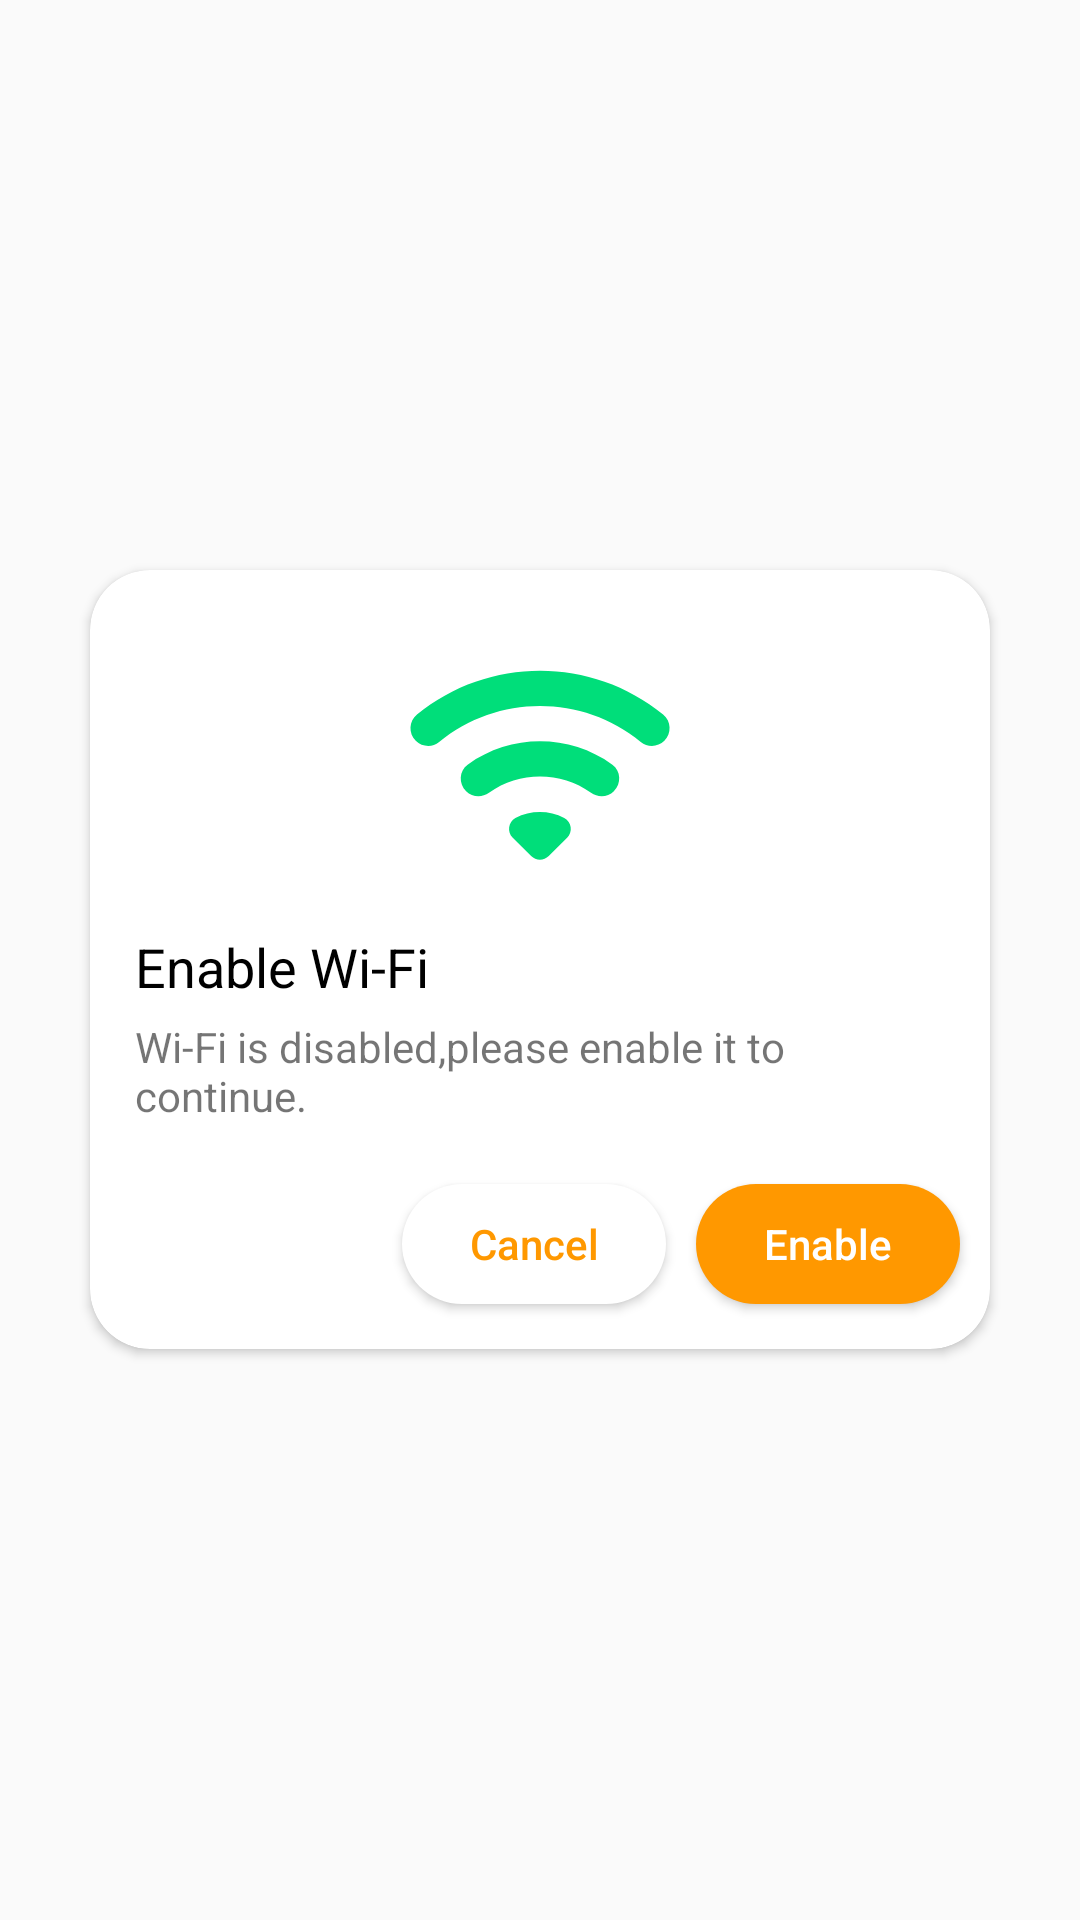

Write the Android layout XML for this screen, with the resource values it uses.
<!-- AndroidManifest.xml: application theme AppTheme -->
<!-- res/layout/alert_dialog_enable_wifi.xml -->
<?xml version="1.0" encoding="utf-8"?>
<RelativeLayout xmlns:android="http://schemas.android.com/apk/res/android"
    xmlns:app="http://schemas.android.com/apk/res-auto"
    android:layout_width="match_parent"
    android:layout_height="wrap_content"
    app:cardCornerRadius="@dimen/top_corner_radius">

    <androidx.cardview.widget.CardView
        android:layout_width="@dimen/alert_dialog_width"
        android:layout_height="wrap_content"
        android:layout_centerInParent="true"
        app:cardCornerRadius="@dimen/top_corner_radius">

        <LinearLayout
            android:layout_width="match_parent"
            android:layout_height="wrap_content"
            android:layout_marginStart="5dp"
            android:layout_marginTop="10dp"
            android:layout_marginEnd="5dp"
            android:layout_marginBottom="10dp"
            android:orientation="vertical">

            <androidx.appcompat.widget.AppCompatImageView
                android:layout_width="100dp"
                android:layout_height="100dp"
                android:layout_gravity="center"
                android:layout_marginTop="5dp"
                app:srcCompat="@drawable/ic_baseline_wifi" />

            <TextView
                android:layout_width="wrap_content"
                android:layout_height="wrap_content"
                android:layout_marginHorizontal="10dp"
                android:layout_marginTop="5dp"
                android:text="@string/enable_wi_fi"
                android:textColor="@color/black"
                android:textSize="18sp" />

            <TextView
                android:layout_width="match_parent"
                android:layout_height="wrap_content"
                android:layout_marginHorizontal="10dp"
                android:layout_marginVertical="5dp"
                android:text="@string/enable_wifi_description"
                android:textSize="14sp" />

            <LinearLayout
                android:layout_width="wrap_content"
                android:layout_height="wrap_content"
                android:layout_gravity="end"
                android:layout_marginTop="10dp"
                android:orientation="horizontal">

                <androidx.appcompat.widget.AppCompatButton
                    android:id="@+id/btnCancel"
                    android:layout_width="wrap_content"
                    android:layout_height="40dp"
                    android:layout_margin="5dp"
                    android:background="@drawable/round"
                    android:elevation="0dp"
                    android:gravity="center"
                    android:paddingStart="15dp"
                    android:paddingEnd="15dp"
                    android:text="@string/cancel"
                    android:textAlignment="gravity"
                    android:textAllCaps="false"
                    android:textColor="@color/colorAccent" />

                <androidx.appcompat.widget.AppCompatButton
                    android:id="@+id/btnEnable"
                    android:layout_width="wrap_content"
                    android:layout_height="40dp"
                    android:layout_margin="5dp"
                    android:background="@drawable/round"
                    android:backgroundTint="@color/colorAccent"
                    android:elevation="0dp"
                    android:gravity="center"
                    android:paddingStart="15dp"
                    android:paddingEnd="15dp"
                    android:text="@string/enable"
                    android:textAlignment="gravity"
                    android:textAllCaps="false"
                    android:textColor="@color/white" />
            </LinearLayout>
        </LinearLayout>
    </androidx.cardview.widget.CardView>
</RelativeLayout>
<!-- resources referenced by this layout -->
<resources>
  <color name="black">#000000</color>
  <color name="colorAccent">#FF9800</color>
  <color name="white">#ffffff</color>
  <dimen name="alert_dialog_width">300dp</dimen>
  <dimen name="top_corner_radius">20dp</dimen>
  <!-- drawable ic_baseline_wifi (drawable) -->
  <vector xmlns:android="http://schemas.android.com/apk/res/android"
      android:width="24dp"
      android:height="24dp"
      android:viewportWidth="24"
      android:tint="@color/green"
      android:viewportHeight="24">
    <path
        android:fillColor="#FFFFFF"
        android:pathData="M2.06,10.06c0.51,0.51 1.32,0.56 1.87,0.1 4.67,-3.84 11.45,-3.84 16.13,-0.01 0.56,0.46 1.38,0.42 1.89,-0.09 0.59,-0.59 0.55,-1.57 -0.1,-2.1 -5.71,-4.67 -13.97,-4.67 -19.69,0 -0.65,0.52 -0.7,1.5 -0.1,2.1zM9.82,17.82l1.47,1.47c0.39,0.39 1.02,0.39 1.41,0l1.47,-1.47c0.47,-0.47 0.37,-1.28 -0.23,-1.59 -1.22,-0.63 -2.68,-0.63 -3.91,0 -0.57,0.31 -0.68,1.12 -0.21,1.59zM6.09,14.09c0.49,0.49 1.26,0.54 1.83,0.13 2.44,-1.73 5.72,-1.73 8.16,0 0.57,0.4 1.34,0.36 1.83,-0.13l0.01,-0.01c0.6,-0.6 0.56,-1.62 -0.13,-2.11 -3.44,-2.49 -8.13,-2.49 -11.58,0 -0.69,0.5 -0.73,1.51 -0.12,2.12z"/>
  </vector>
  <!-- drawable round (drawable) -->
  <?xml version="1.0" encoding="utf-8"?>
  <shape xmlns:android="http://schemas.android.com/apk/res/android">
      <corners android:radius="25pt" />
      <solid android:color="@color/white" />
  </shape>
  <string name="cancel">Cancel</string>
  <string name="enable">Enable</string>
  <string name="enable_wi_fi">Enable Wi-Fi</string>
  <string name="enable_wifi_description">Wi-Fi is disabled,please enable it to continue.</string>
  <style name="AppTheme" parent="Theme.AppCompat.Light.DarkActionBar">
          
          <item name="colorPrimary">@color/colorPrimary</item>
          <item name="colorPrimaryDark">@color/colorPrimaryDark</item>
          <item name="colorAccent">@color/colorAccent</item>
          <item name="android:navigationBarColor">@color/colorPrimary</item>
          <item name="actionModeStyle">@style/ActionMode</item>
          <item name="android:homeAsUpIndicator">@drawable/ic_home_as_up_indicator</item>
      </style>
  <color name="green">#00de7a</color>
  <color name="colorPrimary">#00324C</color>
  <color name="colorPrimaryDark">#002335</color>
  <style name="ActionMode" parent="Widget.AppCompat.ActionMode">
          <item name="background">@color/colorPrimary</item>
      </style>
  <!-- drawable ic_home_as_up_indicator (drawable) -->
  <vector xmlns:android="http://schemas.android.com/apk/res/android"
      android:width="24dp"
      android:height="24dp"
      android:viewportWidth="24"
      android:viewportHeight="24">
    <path
        android:fillColor="@color/white"
        android:pathData="M20,11H6.83l2.88,-2.88c0.39,-0.39 0.39,-1.02 0,-1.41 -0.39,-0.39 -1.02,-0.39 -1.41,0L3.71,11.3c-0.39,0.39 -0.39,1.02 0,1.41L8.3,17.3c0.39,0.39 1.02,0.39 1.41,0 0.39,-0.39 0.39,-1.02 0,-1.41L6.83,13H20c0.55,0 1,-0.45 1,-1s-0.45,-1 -1,-1z"/>
  </vector>
</resources>
